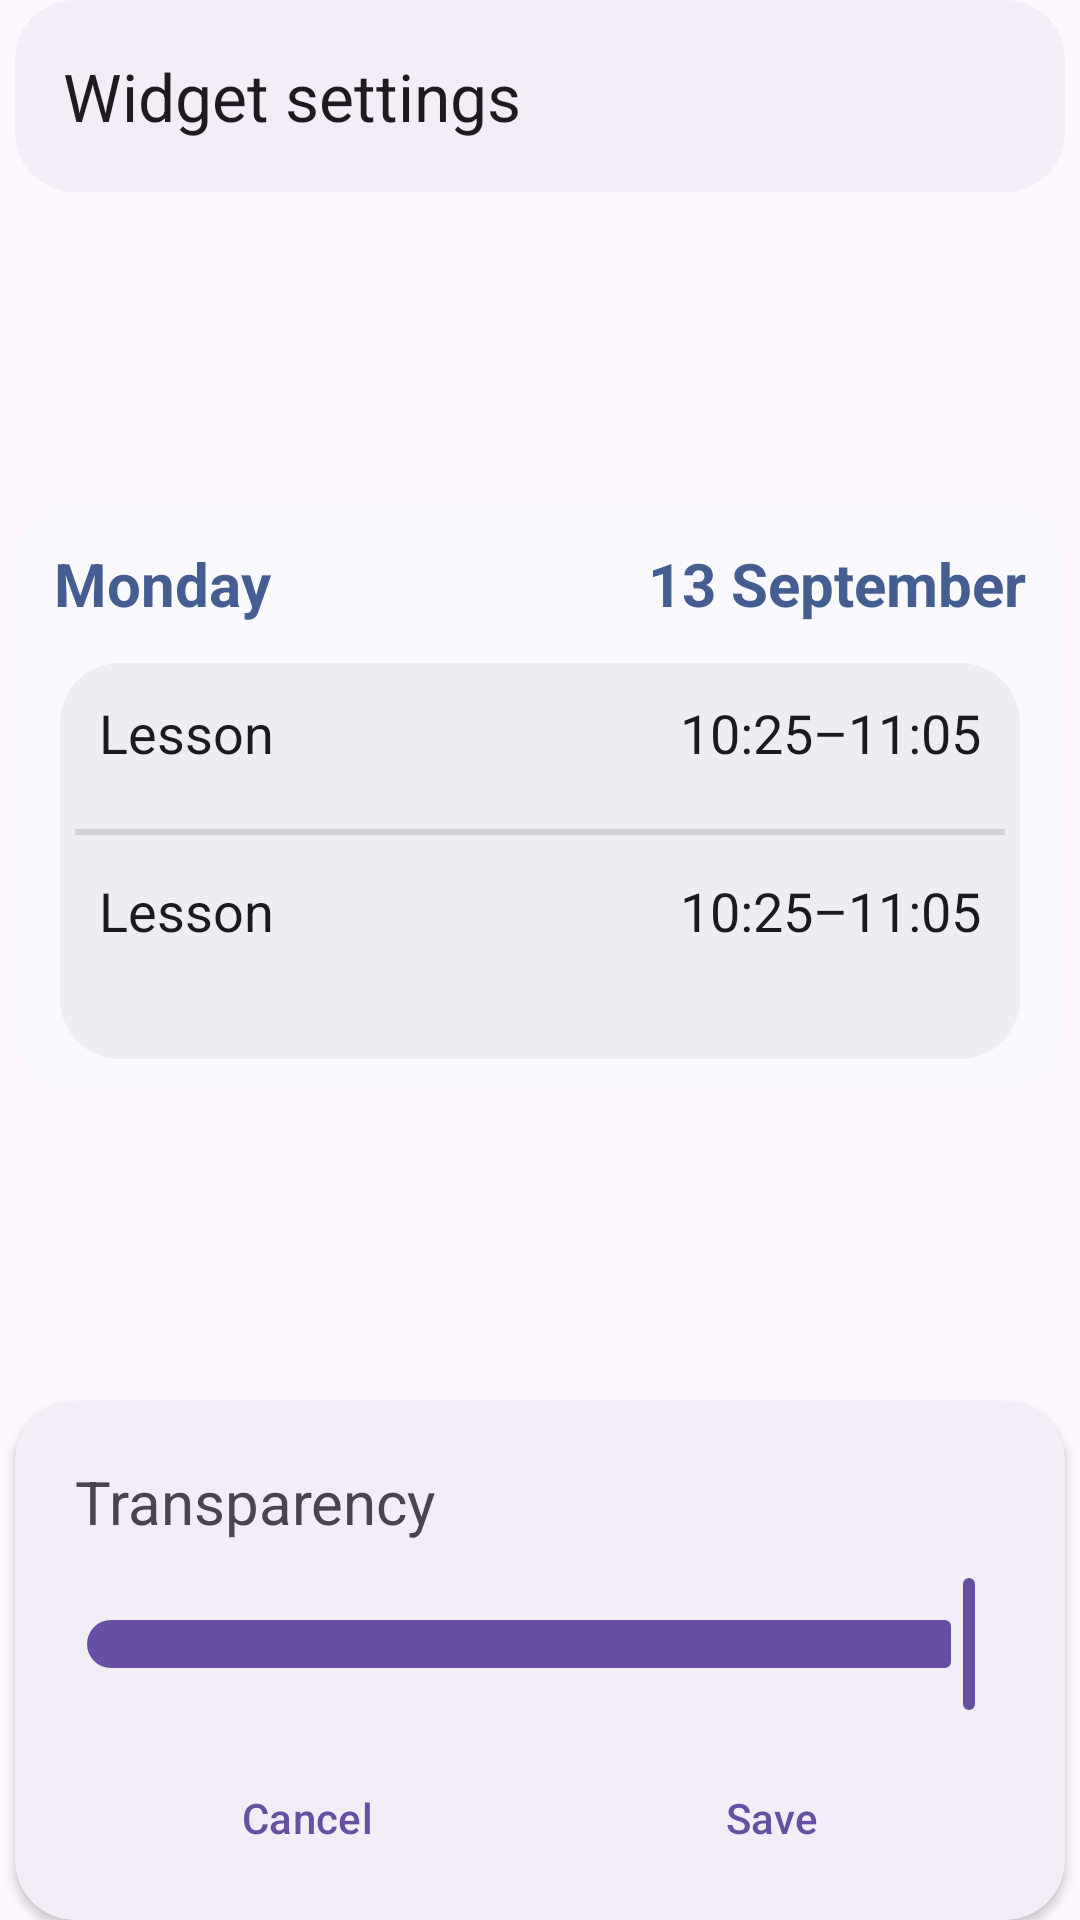

Layout XML and referenced resources for this Android screen:
<!-- AndroidManifest.xml: application theme Theme.TabsGPTtutor -->
<!-- res/layout/widget_settings.xml -->
<?xml version="1.0" encoding="utf-8"?>
<androidx.constraintlayout.widget.ConstraintLayout xmlns:android="http://schemas.android.com/apk/res/android"
    xmlns:tools="http://schemas.android.com/tools"
    android:layout_width="match_parent"
    android:layout_height="match_parent"
    xmlns:app="http://schemas.android.com/apk/res-auto"
    android:id="@+id/main"
    android:background="@android:color/transparent">

    <com.google.android.material.appbar.MaterialToolbar

        android:layout_marginHorizontal="5dp"
        android:background="@drawable/inside_box"
        app:layout_constraintTop_toTopOf="parent"
        android:layout_width="match_parent"
        android:layout_height="wrap_content"
        android:id="@+id/toolbar"
        app:title="@string/widget_settings"
        app:titleTextColor="?attr/colorOnSurface"
        app:navigationIconTint="?attr/colorOnSurface"
        />

        <RelativeLayout
            app:layout_constraintHorizontal_bias="0.5"
            app:layout_constraintWidth_max="350dp"
            android:id="@+id/widget_preview"
            app:layout_constraintStart_toStartOf="parent"
            app:layout_constraintEnd_toEndOf="parent"
            app:layout_constraintTop_toBottomOf="@id/toolbar"
            app:layout_constraintBottom_toTopOf="@id/cardView"
            android:layout_width="0dp"
            android:layout_height="wrap_content">
            <include
                layout="@layout/wid_dynamic"
                android:layout_height="195dp"
                android:layout_width="wrap_content"
                />
            <include
                android:id="@+id/firstItem"
                android:layout_marginTop="64dp"
                android:layout_marginHorizontal="28dp"
                android:layout_width="match_parent"
                android:layout_height="wrap_content"
                layout="@layout/wid_schedule_item"
                />
            <View
                android:id="@+id/divider"
                android:layout_marginTop="20dp"
                android:layout_below="@id/firstItem"
                android:layout_marginHorizontal="20dp"
                android:layout_width="match_parent"
                android:layout_height="2dp"
                android:background="?android:attr/listDivider"
                />
            <include
                android:layout_marginTop="13dp"
                android:layout_below="@id/divider"
                android:id="@+id/secondItem"
                android:layout_marginHorizontal="28dp"
                android:layout_width="match_parent"
                android:layout_height="wrap_content"
                layout="@layout/wid_schedule_item"
                />
        </RelativeLayout>

    <androidx.cardview.widget.CardView
        android:id="@+id/cardView"
        android:layout_width="match_parent"
        android:layout_height="wrap_content"
        android:layout_marginHorizontal="5dp"
        android:backgroundTint="?attr/colorSurfaceContainer"
        app:cardCornerRadius="20dp"
        app:layout_constraintBottom_toBottomOf="parent"
        tools:layout_editor_absoluteX="5dp">

        <androidx.constraintlayout.widget.ConstraintLayout
            android:layout_width="match_parent"
            android:layout_height="wrap_content"
            android:padding="10dp">

            <TextView
                android:id="@+id/tvAlpha"
                android:layout_width="match_parent"
                android:layout_height="wrap_content"
                android:padding="10dp"
                android:text="@string/transparency"
                android:textSize="20sp"
                app:layout_constraintTop_toTopOf="parent" />

            <com.google.android.material.slider.Slider

                android:id="@+id/alpha_slider"
                android:layout_width="match_parent"
                android:layout_height="wrap_content"
                android:value="1"
                android:valueFrom="0"
                android:valueTo="1"
                app:layout_constraintTop_toBottomOf="@id/tvAlpha" />

            <com.google.android.material.button.MaterialButton

                android:id="@+id/cancel_button"
                style="@style/Widget.Material3.Button.TextButton.Dialog"
                android:layout_width="0dp"
                android:layout_height="wrap_content"
                android:layout_marginStart="10dp"
                android:layout_marginTop="10dp"
                android:text="@string/cancel"

                app:layout_constraintEnd_toStartOf="@+id/save_button"
                app:layout_constraintStart_toStartOf="parent"

                app:layout_constraintTop_toBottomOf="@id/alpha_slider" />

            <com.google.android.material.button.MaterialButton

                android:id="@+id/save_button"
                style="@style/Widget.Material3.Button.TextButton"
                android:layout_width="0dp"
                android:layout_height="wrap_content"


                android:layout_marginEnd="10dp"
                android:text="@string/save"
                app:layout_constraintEnd_toEndOf="parent"

                app:layout_constraintStart_toEndOf="@id/cancel_button"

                app:layout_constraintTop_toTopOf="@id/cancel_button" />
        </androidx.constraintlayout.widget.ConstraintLayout>
    </androidx.cardview.widget.CardView>

</androidx.constraintlayout.widget.ConstraintLayout>
<!-- res/layout/wid_dynamic.xml (included above) -->
<?xml version="1.0" encoding="utf-8"?>
<RelativeLayout xmlns:android="http://schemas.android.com/apk/res/android"
    xmlns:tools="http://schemas.android.com/tools"
    xmlns:app="http://schemas.android.com/apk/res-auto"
    android:id="@+id/dynamicWid"
    android:layout_width="match_parent"
    android:layout_height="match_parent"
    android:theme="@style/MyWidgetTheme"
    >

    <FrameLayout android:id="@+id/wid_background"
        android:layout_width="match_parent"
        android:layout_height="match_parent"
        android:background="@drawable/alert_dialog"
        />

    <TextView
        android:text="@string/monday"
        android:padding="13dp"
        android:textStyle="bold"
        android:textColor="?attr/colorPrimary"
        android:layout_alignParentTop="true"
        android:id="@+id/weekText"
        android:layout_width="wrap_content"
        android:layout_height="wrap_content"
        android:textSize="20sp" />

        <TextView
            android:padding="13dp"
            android:id="@+id/dateText"
            android:text="@string/_13_september"
            android:textAlignment="textEnd"
            android:textColor="?attr/colorPrimary"

            android:layout_alignParentEnd="true"
            android:layout_alignParentTop="true"
            android:textStyle="bold"
            android:textSize="20sp"
            android:layout_width="wrap_content"
            android:layout_height="wrap_content"/>

    <FrameLayout
        android:layout_marginHorizontal="15dp"
        android:id="@+id/list_box"
        android:layout_width="match_parent"
        android:layout_height="0dp"
        android:background="@drawable/inside_box"
        android:layout_alignTop="@id/listView"
        android:layout_alignBottom="@id/listView"
        />

    <ListView
        android:padding="10dp"
        android:layout_marginBottom="10dp"
        android:layout_marginHorizontal="18dp"
        android:layout_below="@id/dateText"
        android:layout_alignParentBottom="true"
        android:layout_width="match_parent"
        android:layout_height="0dp"
            android:id="@+id/listView" />

</RelativeLayout>
<!-- res/layout/wid_schedule_item.xml (included above) -->
<?xml version="1.0" encoding="utf-8"?>
<RelativeLayout xmlns:android="http://schemas.android.com/apk/res/android"
    android:layout_width="match_parent"
    android:layout_height="wrap_content"
    xmlns:app="http://schemas.android.com/apk/res-auto"
    android:theme="@style/MyWidgetTheme"
    >

    <TextView
        android:layout_alignParentStart="true"
        android:layout_toStartOf="@id/timeText"

        android:id="@+id/lessonText"
        android:layout_width="0dp"
        android:layout_height="wrap_content"
        android:text="@string/lesson"
        android:textSize="18sp"
        android:textColor="?attr/colorOnSurface"
        />

    <TextView
        android:layout_alignParentEnd="true"

        android:id="@+id/timeText"
        android:layout_width="wrap_content"
        android:layout_height="wrap_content"
        android:text="10:25–11:05"
        android:textSize="18sp"
        android:textAlignment="textEnd"
        android:textColor="?attr/colorOnSurface"
        />

</RelativeLayout>
<!-- resources referenced by this layout -->
<resources>
  <!-- drawable alert_dialog (drawable) -->
  <?xml version="1.0" encoding="utf-8"?>
  <selector xmlns:android="http://schemas.android.com/apk/res/android">
      <item>
          <shape android:shape="rectangle">
              <solid android:color="?attr/colorSurface"/>
              <corners android:radius="20dp"/>
          </shape>
      </item>
  </selector>
  <!-- drawable inside_box (drawable) -->
  <?xml version="1.0" encoding="utf-8"?>
  <selector xmlns:android="http://schemas.android.com/apk/res/android">
  
      <item>
          <shape android:shape="rectangle">
              <solid android:color="?attr/colorSurfaceContainer"/>
              <corners android:radius="20dp"/>
          </shape>
      </item>
  </selector>
  <string name="_13_september">13 September</string>
  <string name="cancel">Cancel</string>
  <string name="lesson">Lesson</string>
  <string name="monday">Monday</string>
  <string name="save">Save</string>
  <string name="transparency">Transparency</string>
  <string name="widget_settings">Widget settings</string>
  <style name="MyWidgetTheme" parent="Theme.Material3.Light">
  
  
  
  
      </style>
  <style name="Theme.TabsGPTtutor" parent="Base.Theme.TabsGPTtutor" />
  <style name="Base.Theme.TabsGPTtutor" parent="Theme.Material3.DayNight.NoActionBar">
          
          
          <item name="android:windowSharedElementEnterTransition">@transition/full_image</item>
          <item name="android:windowSharedElementExitTransition">@transition/full_image</item>
  
      </style>
</resources>
